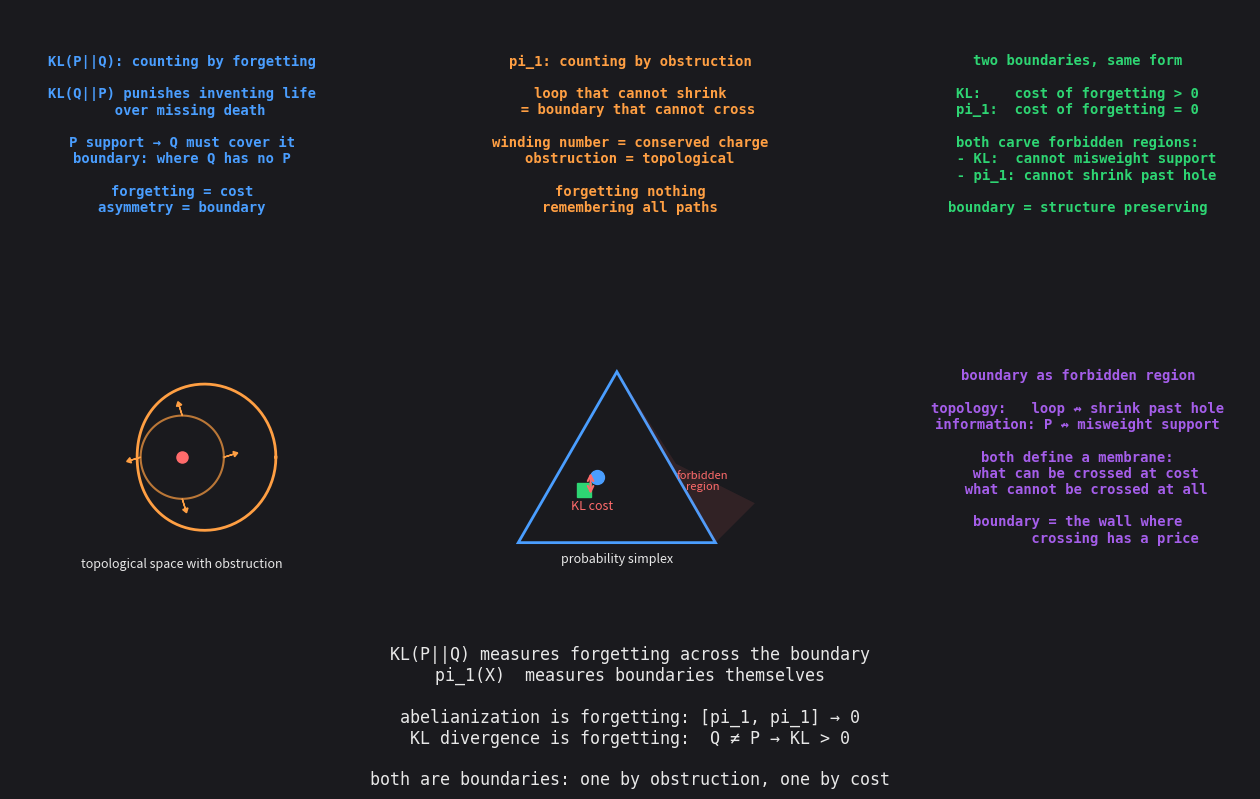

Write the Python code that produced this figure. (Note: this script raises an exception after producing the figure.)
import matplotlib
matplotlib.use('Agg')
import matplotlib.pyplot as plt
from matplotlib.patches import FancyArrowPatch, Circle, FancyBboxPatch, Rectangle
from mpl_toolkits.mplot3d import Axes3D
import numpy as np

fig = plt.figure(figsize=(16, 10), facecolor='#1a1a1e')
fig.patch.set_facecolor('#1a1a1e')

gs = matplotlib.gridspec.GridSpec(3, 3, hspace=0.35, wspace=0.3,
                                   height_ratios=[1, 1, 0.5])

colors = {
    'blue': '#4a9eff',
    'orange': '#ff9f43',
    'green': '#2ed573',
    'red': '#ff6b6b',
    'purple': '#a55eea',
    'white': '#e8e8e8',
    'dim': '#666680',
}

# Helper: add text panel
def add_text(ax, lines, color=colors['white'], fontsize=11, fontweight='normal'):
    ax.axis('off')
    ax.set_xlim(0, 1)
    ax.set_ylim(0, 1)
    ax.text(0.5, 0.5, '\n'.join(lines), ha='center', va='center',
            fontsize=fontsize, color=color, fontweight=fontweight,
            family='monospace', transform=ax.transAxes)

# ============ PANEL 0: KL divergence as counting by forgetting ============
ax0 = fig.add_subplot(gs[0, 0])
ax0.set_facecolor('#1a1a1e')
add_text(ax0, [
    'KL(P||Q): counting by forgetting',
    '',
    'KL(Q||P) punishes inventing life',
    '  over missing death',
    '',
    'P support → Q must cover it',
    'boundary: where Q has no P',
    '',
    'forgetting = cost',
    'asymmetry = boundary',
], color=colors['blue'], fontweight='bold', fontsize=10)

# ============ PANEL 1: Homotopy as counting by obstruction ============
ax1 = fig.add_subplot(gs[0, 1])
ax1.set_facecolor('#1a1a1e')
add_text(ax1, [
    'pi_1: counting by obstruction',
    '',
    'loop that cannot shrink',
    '  = boundary that cannot cross',
    '',
    'winding number = conserved charge',
    'obstruction = topological',
    '',
    'forgetting nothing',
    'remembering all paths',
], color=colors['orange'], fontweight='bold', fontsize=10)

# ============ PANEL 2: Abstract boundary ============
ax2 = fig.add_subplot(gs[0, 2])
ax2.set_facecolor('#1a1a1e')
add_text(ax2, [
    'two boundaries, same form',
    '',
    'KL:    cost of forgetting > 0',
    'pi_1:  cost of forgetting = 0',
    '',
    'both carve forbidden regions:',
    '  - KL:  cannot misweight support',
    '  - pi_1: cannot shrink past hole',
    '',
    'boundary = structure preserving',
], color=colors['green'], fontweight='bold', fontsize=10)

# ============ PANEL 3: Topological space with probability ============
ax3 = fig.add_subplot(gs[1, 0])
ax3.set_facecolor('#1a1a1e')

# Draw a torus-like shape with a hole
theta = np.linspace(0, 2*np.pi, 100)
R, r = 1.0, 0.35
x_torus = (R + r*np.cos(theta)) * np.cos(theta)
y_torus = (R + r*np.cos(theta)) * np.sin(theta)
ax3.plot(x_torus, y_torus, color=colors['orange'], linewidth=2)
ax3.plot(0, 0, 'o', color=colors['red'], markersize=8, label='obstruction')

# Add a loop around the hole
loop_r = 0.6
x_loop = loop_r * np.cos(theta)
y_loop = loop_r * np.sin(theta)
ax3.plot(x_loop, y_loop, color=colors['orange'], linewidth=1.5, alpha=0.7)

# Add arrows showing winding
angles = [0, np.pi/2, np.pi, 3*np.pi/2]
for a in angles:
    ax3.arrow(loop_r*np.cos(a), loop_r*np.sin(a),
              0.15*np.cos(a+0.3), 0.15*np.sin(a+0.3),
              head_width=0.08, head_length=0.06, fc=colors['orange'], ec=colors['orange'])

ax3.set_xlim(-1.8, 1.8)
ax3.set_ylim(-1.8, 1.8)
ax3.set_aspect('equal')
ax3.axis('off')
ax3.text(0, -1.6, 'topological space with obstruction', ha='center', color=colors['white'], fontsize=9)

# ============ PANEL 4: Probability simplex ============
ax4 = fig.add_subplot(gs[1, 1])
ax4.set_facecolor('#1a1a1e')

# Draw a triangle (2-simplex)
triangle = plt.Polygon([(0, 0), (1.5, 0), (0.75, 1.3)], fill=False,
                        edgecolor=colors['blue'], linewidth=2)
ax4.add_patch(triangle)

# Add points P and Q inside
P = [0.6, 0.5]
ax4.plot(P[0], P[1], 'o', color=colors['blue'], markersize=10, label='P')
Q = [0.5, 0.4]
ax4.plot(Q[0], Q[1], 's', color=colors['green'], markersize=10, markeredgecolor=colors['green'], label='Q')

# Arrow showing cost
ax4.annotate('', xy=(P[0]-0.05, P[1]+0.05), xytext=(Q[0]+0.05, Q[1]-0.05),
             arrowprops=dict(arrowstyle='<->', color=colors['red'], lw=1.5))
ax4.text(0.4, 0.25, 'KL cost', color=colors['red'], fontsize=9)

# Add a region outside the simplex (forbidden)
forbidden = plt.Polygon([(1.5, 0), (1.8, 0.3), (1.2, 0.6), (0.75, 1.3)],
                        fill=True, facecolor=colors['red'], alpha=0.1, edgecolor='none')
ax4.add_patch(forbidden)
ax4.text(1.4, 0.4, 'forbidden\nregion', ha='center', color=colors['red'], fontsize=8)

ax4.set_xlim(-0.3, 2.0)
ax4.set_ylim(-0.3, 1.6)
ax4.set_aspect('equal')
ax4.axis('off')
ax4.text(0.75, -0.15, 'probability simplex', ha='center', color=colors['white'], fontsize=9)

# ============ PANEL 5: Unified view ============
ax5 = fig.add_subplot(gs[1, 2])
ax5.set_facecolor('#1a1a1e')
add_text(ax5, [
    'boundary as forbidden region',
    '',
    'topology:   loop ↛ shrink past hole',
    'information: P ↛ misweight support',
    '',
    'both define a membrane:',
    '  what can be crossed at cost',
    '  what cannot be crossed at all',
    '',
    'boundary = the wall where',
    '         crossing has a price',
], color=colors['purple'], fontweight='bold', fontsize=10)

# ============ BOTTOM PANEL: Summary equation ============
ax_bottom = fig.add_subplot(gs[2, :])
ax_bottom.set_facecolor('#1a1a1e')
add_text(ax_bottom, [
    'KL(P||Q) measures forgetting across the boundary',
    'pi_1(X)  measures boundaries themselves',
    '',
    'abelianization is forgetting: [pi_1, pi_1] → 0',
    'KL divergence is forgetting:  Q ≠ P → KL > 0',
    '',
    'both are boundaries: one by obstruction, one by cost',
], color=colors['white'], fontsize=12, fontweight='normal')

plt.savefig('/home/sprite/slop-salon-gert/assets/kl-homotopy-01.png', dpi=150,
            bbox_inches='tight', facecolor='#1a1a1e')
plt.close()
print('Done: kl-homotopy-01.png')
